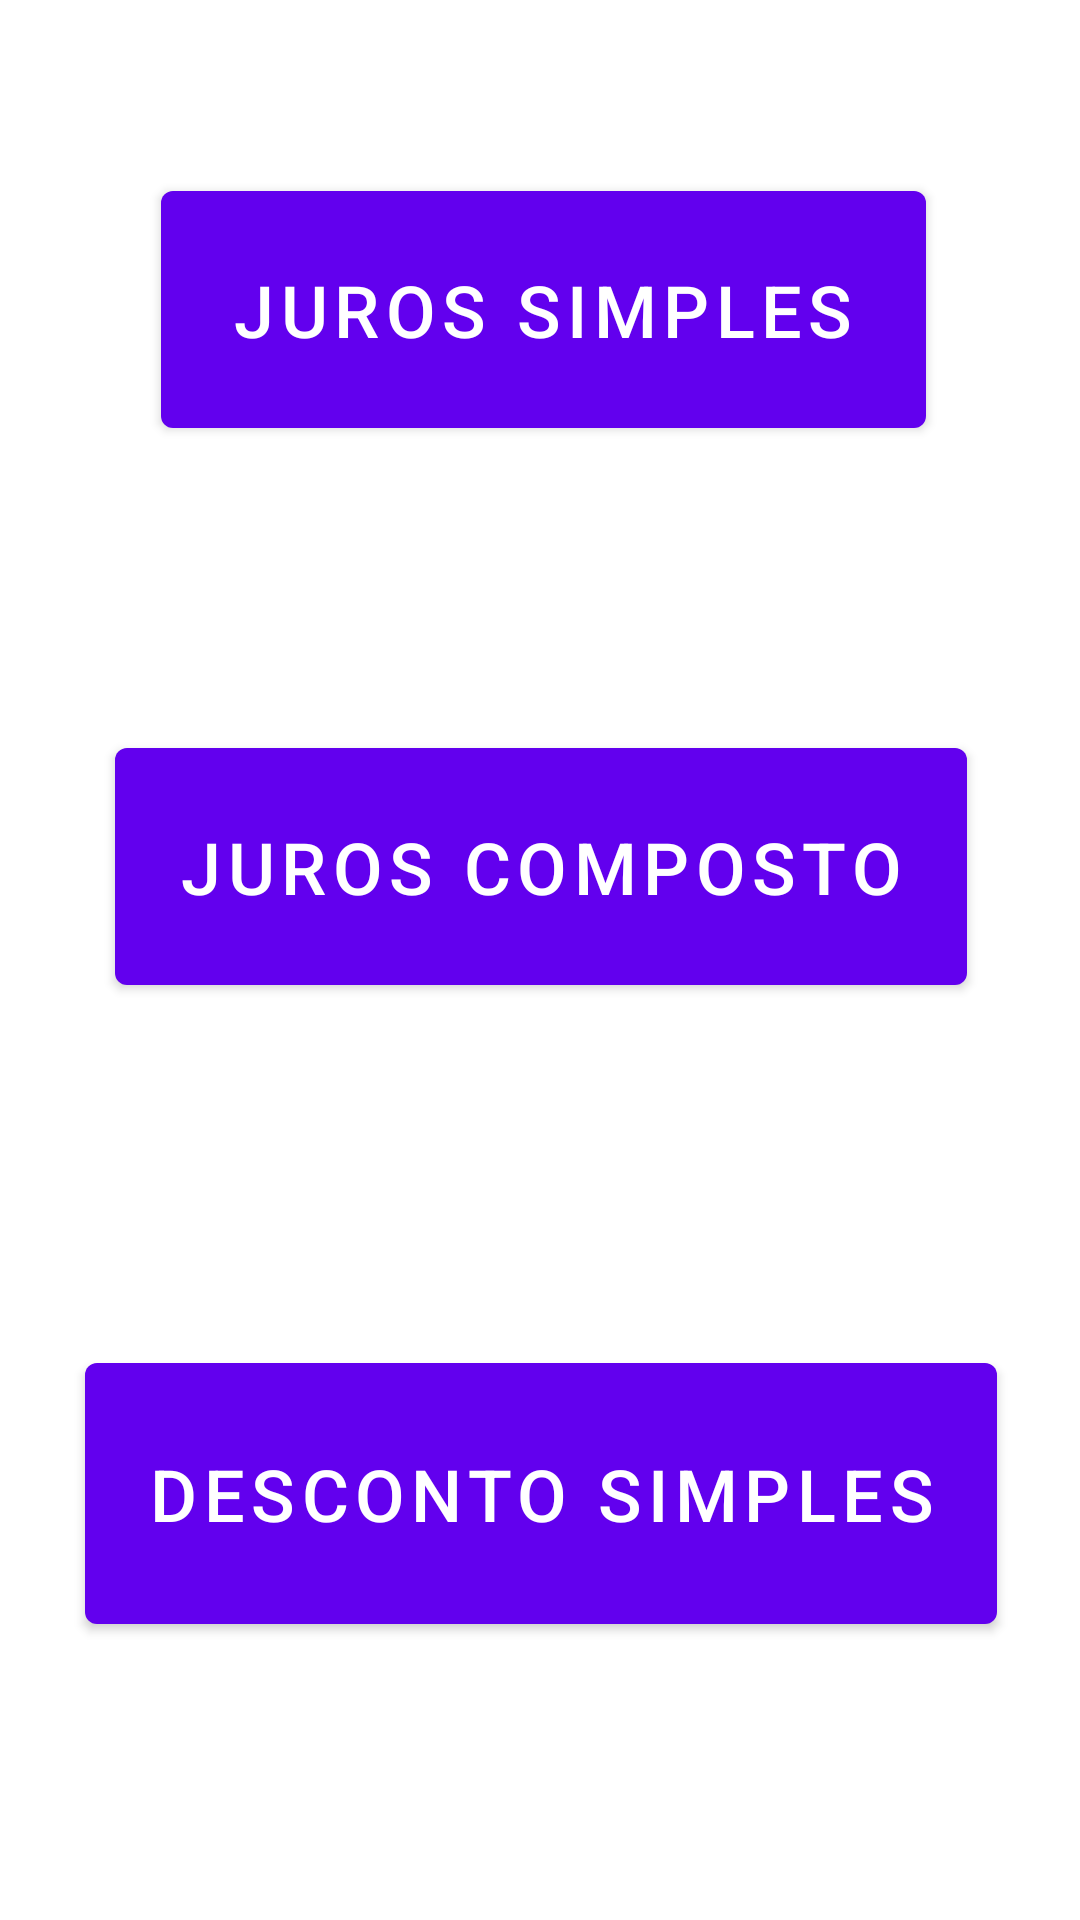

Write the Android layout XML for this screen, with the resource values it uses.
<!-- AndroidManifest.xml: fallback theme Theme.MaterialComponents.DayNight.NoActionBar -->
<!-- res/layout/activity_menu.xml -->
<?xml version="1.0" encoding="utf-8"?>
<androidx.constraintlayout.widget.ConstraintLayout xmlns:android="http://schemas.android.com/apk/res/android"
    xmlns:app="http://schemas.android.com/apk/res-auto"
    xmlns:tools="http://schemas.android.com/tools"
    android:layout_width="match_parent"
    android:layout_height="match_parent"
    tools:context=".Menu">

    <Button
        android:id="@+id/btJurosSimples"
        android:layout_width="255dp"
        android:layout_height="91dp"
        android:layout_marginTop="24dp"
        android:layout_marginBottom="60dp"
        android:text="@string/txtjuros_simples"
        android:textSize="24sp"
        app:layout_constraintBottom_toTopOf="@+id/btJurosComposto"
        app:layout_constraintEnd_toEndOf="parent"
        app:layout_constraintHorizontal_bias="0.51"
        app:layout_constraintStart_toStartOf="parent"
        app:layout_constraintTop_toTopOf="parent"
        app:layout_constraintVertical_bias="0.491" />

    <Button
        android:id="@+id/btJurosComposto"
        android:layout_width="284dp"
        android:layout_height="91dp"
        android:text="@string/juros_composto"
        android:textSize="24sp"
        app:layout_constraintBottom_toBottomOf="parent"
        app:layout_constraintEnd_toEndOf="parent"
        app:layout_constraintHorizontal_bias="0.505"
        app:layout_constraintStart_toStartOf="parent"
        app:layout_constraintTop_toTopOf="parent"
        app:layout_constraintVertical_bias="0.443" />

    <Button
        android:id="@+id/btDescontoSimples"
        android:layout_width="304dp"
        android:layout_height="99dp"
        android:layout_marginTop="60dp"
        android:text="@string/desconto_simples"
        android:textSize="24sp"
        app:layout_constraintBottom_toBottomOf="parent"
        app:layout_constraintEnd_toEndOf="parent"
        app:layout_constraintHorizontal_bias="0.505"
        app:layout_constraintStart_toStartOf="parent"
        app:layout_constraintTop_toBottomOf="@+id/btJurosComposto"
        app:layout_constraintVertical_bias="0.368" />
</androidx.constraintlayout.widget.ConstraintLayout>
<!-- resources referenced by this layout -->
<resources>
  <string name="desconto_simples">Desconto Simples</string>
  <string name="juros_composto">Juros Composto</string>
  <string name="txtjuros_simples">Juros Simples</string>
</resources>
